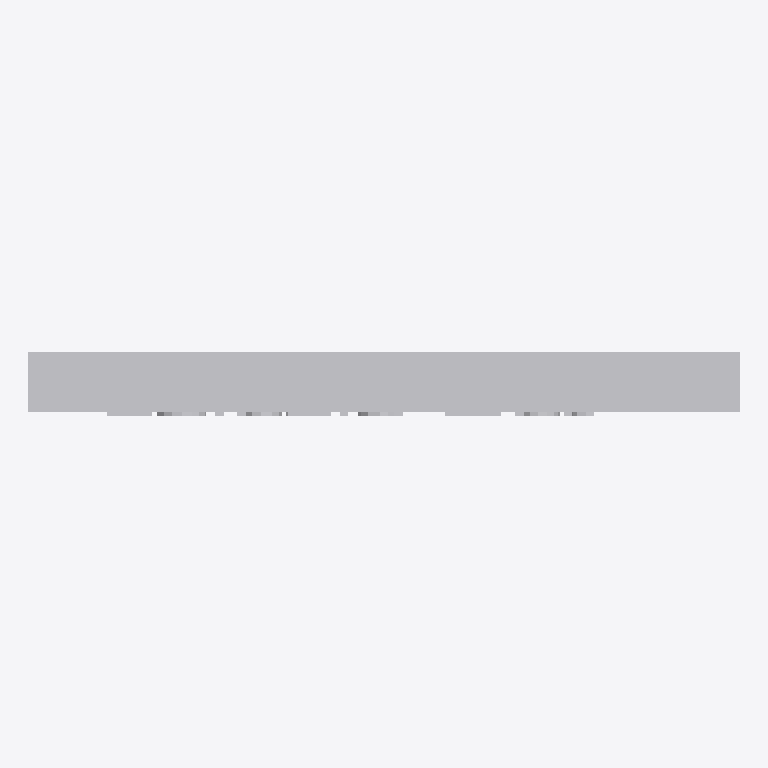
Plan cut of the same IFC building model at storey 'Ebene 0' (level 0.00 m, cut at 1.40 m), seen from above with north up, elements coloured by IFC class: 1 other element (light grey). No cut surface shows.
Extent 1.0 m × 0.1 m × 0.4 m (x, y, z). Storeys (1): Ebene 0 at 0.00 m. Elements (1): 1 IfcBuildingElementProxy.

HEADER;
FILE_DESCRIPTION(('ViewDefinition [CoordinationView_V2.0]','ExchangeRequirement []'),'2;1');
FILE_NAME('','2024-05-07T10:32:08',(''),(''),'ODA IFC SDK 22.6','22.1.1.516 - Exporter 22.1.1.516 - Default UI','');
FILE_SCHEMA(('IFC4'));
ENDSEC;
DATA;
#93=IFCPROJECT('3JkdSrIPPFBg8WI9Yiw3Uw',#20,'',$,$,'','',(#86),#83);
#105=IFCSITE('3JkdSrIPPFBg8WI9Yiw3Uu',#20,'Default',$,$,#104,$,$,.ELEMENT.,(42,24,53,508911),(-71,-15,-29,-58837),0.0,$,$);
#95=IFCBUILDING('3JkdSrIPPFBg8WI9Yiw3Ux',#20,'',$,$,#16,$,'',.ELEMENT.,$,$,#94);
#98=IFCBUILDINGSTOREY('3JkdSrIPPFBg8WI9XJ5yzH',#20,'Ebene 0',$,'Ebene:Ebene 1',#97,$,'Ebene 0',.ELEMENT.,0.0);
#442=IFCBUILDINGELEMENTPROXY('1vfZYhNDX7Ee2cpIZSn6C9',#20,'DB_Bahnhofsnamenschild_LED_375_Hoehe_einseitig:DB_Bahnhofsnamenschild_LED_375_Hoehe_einseitig:14649925',$,'DB_Bahnhofsnamenschild_LED_375_Hoehe_einseitig:DB_Bahnhofsnamenschild_LED_375_Hoehe_einseitig',#441,#437,'14649925',.NOTDEFINED.);
ENDSEC;
